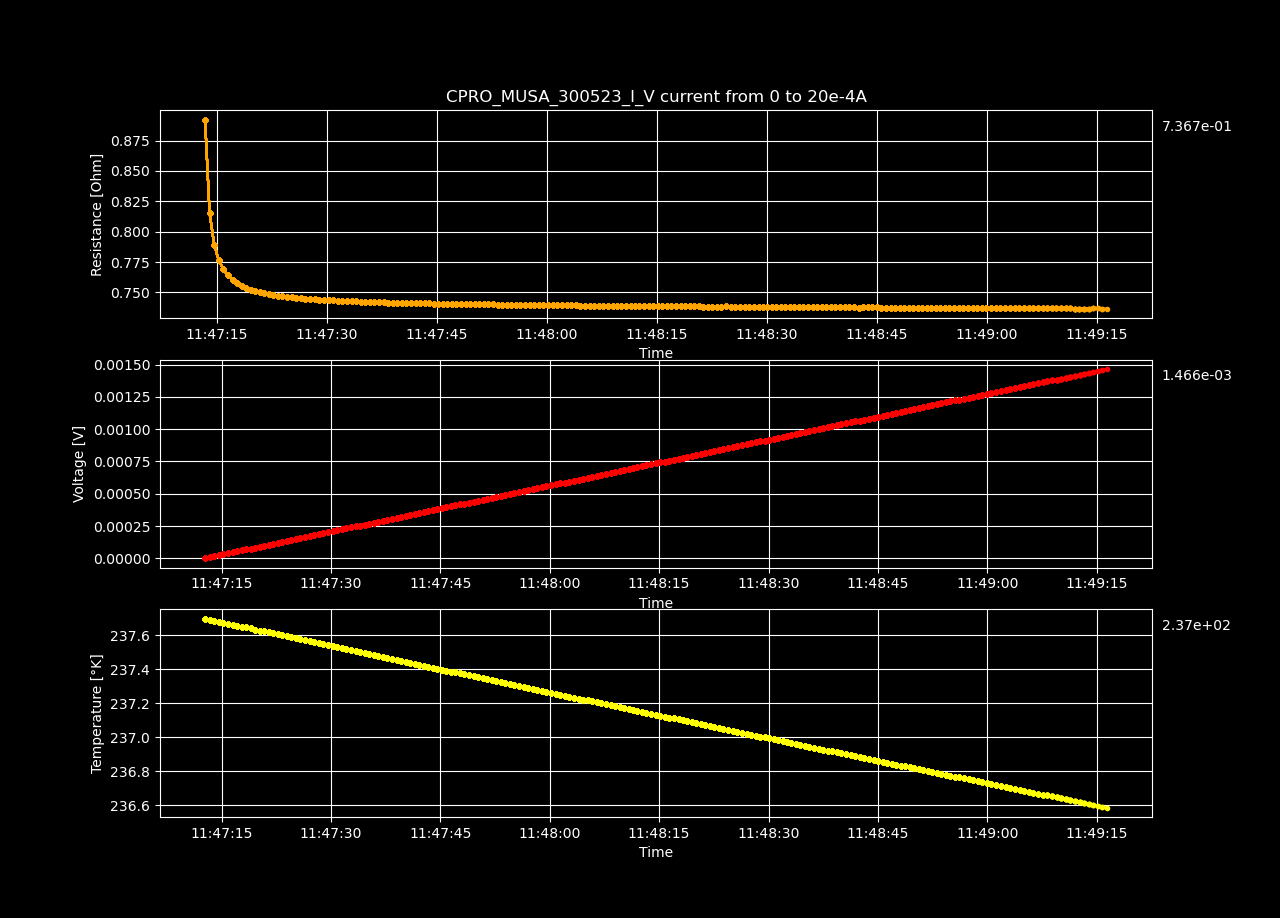

Values plotted in this chart, from the file beside it:
Datetime, Temperature [K], Voltage [V], Resistance [𝛀], Current Source [A], Electric Field [V/cm], Restivity [𝛀 cm], Current Density [A/cm2]
2023-05-30 11:47:12.745160, 237.7, 1.54283843e-06, inf, 0.0, 2.9669969807692306e-05, inf, 0.0
2023-05-30 11:47:13.392487, 237.7, 8.9668668e-06, 0.8922, 1.0050251256281408e-05, 0.0001724, 1.527, 0.0001129
2023-05-30 11:47:14.002307, 237.7, 1.63908952e-05, 0.8154, 2.0100502512562815e-05, 0.0003152, 1.396, 0.0002258
2023-05-30 11:47:14.630564, 237.7, 2.38011074e-05, 0.7894, 3.0150753768844224e-05, 0.0004577, 1.351, 0.0003388
2023-05-30 11:47:15.255782, 237.7, 3.12185806e-05, 0.7766, 4.020100502512563e-05, 0.0006004, 1.329, 0.0004517
2023-05-30 11:47:15.875135, 237.7, 3.86466429e-05, 0.7691, 5.0251256281407036e-05, 0.0007432, 1.316, 0.0005646
2023-05-30 11:47:16.514062, 237.7, 4.60711778e-05, 0.764, 6.030150753768845e-05, 0.000886, 1.308, 0.0006775
2023-05-30 11:47:17.139013, 237.7, 5.34916769e-05, 0.7603, 7.035175879396985e-05, 0.001029, 1.301, 0.0007905
2023-05-30 11:47:17.774656, 237.7, 6.09119743e-05, 0.7576, 8.040201005025126e-05, 0.001171, 1.297, 0.0009034
2023-05-30 11:47:18.396671, 237.6, 6.83266241e-05, 0.7554, 9.045226130653267e-05, 0.001314, 1.293, 0.001016
2023-05-30 11:47:19.012579, 237.6, 7.57464173e-05, 0.7537, 0.0001005, 0.001457, 1.29, 0.001129
2023-05-30 11:47:19.639028, 237.6, 8.31675214e-05, 0.7523, 0.0001106, 0.001599, 1.288, 0.001242
2023-05-30 11:47:20.266647, 237.6, 9.05862693e-05, 0.7511, 0.0001206, 0.001742, 1.286, 0.001355
2023-05-30 11:47:20.880384, 237.6, 9.79889153e-05, 0.75, 0.0001307, 0.001884, 1.284, 0.001468
2023-05-30 11:47:21.486819, 237.6, 0.0001054, 0.7492, 0.0001407, 0.002027, 1.282, 0.001581
2023-05-30 11:47:22.108739, 237.6, 0.0001128, 0.7485, 0.0001508, 0.00217, 1.281, 0.001694
2023-05-30 11:47:22.715208, 237.6, 0.0001203, 0.7479, 0.0001608, 0.002313, 1.28, 0.001807
2023-05-30 11:47:23.339053, 237.6, 0.0001277, 0.7473, 0.0001709, 0.002455, 1.279, 0.00192
2023-05-30 11:47:23.949995, 237.6, 0.0001351, 0.7468, 0.0001809, 0.002598, 1.278, 0.002033
2023-05-30 11:47:24.564858, 237.6, 0.0001425, 0.7464, 0.000191, 0.002741, 1.278, 0.002146
2023-05-30 11:47:25.194271, 237.6, 0.0001499, 0.746, 0.000201, 0.002884, 1.277, 0.002258
2023-05-30 11:47:25.819641, 237.6, 0.0001574, 0.7456, 0.0002111, 0.003026, 1.276, 0.002371
2023-05-30 11:47:26.462698, 237.6, 0.0001648, 0.7453, 0.0002211, 0.003169, 1.276, 0.002484
2023-05-30 11:47:27.075318, 237.6, 0.0001722, 0.7449, 0.0002312, 0.003311, 1.275, 0.002597
2023-05-30 11:47:27.723565, 237.6, 0.0001796, 0.7446, 0.0002412, 0.003454, 1.274, 0.00271
2023-05-30 11:47:28.348884, 237.6, 0.000187, 0.7443, 0.0002513, 0.003596, 1.274, 0.002823
2023-05-30 11:47:28.980360, 237.5, 0.0001944, 0.744, 0.0002613, 0.003739, 1.273, 0.002936
2023-05-30 11:47:29.600015, 237.5, 0.0002018, 0.7438, 0.0002714, 0.003881, 1.273, 0.003049
2023-05-30 11:47:30.225872, 237.5, 0.0002093, 0.7436, 0.0002814, 0.004024, 1.273, 0.003162
2023-05-30 11:47:30.852019, 237.5, 0.0002167, 0.7434, 0.0002915, 0.004167, 1.272, 0.003275
2023-05-30 11:47:31.482811, 237.5, 0.0002241, 0.7432, 0.0003015, 0.004309, 1.272, 0.003388
2023-05-30 11:47:32.126046, 237.5, 0.0002315, 0.7431, 0.0003116, 0.004452, 1.272, 0.003501
2023-05-30 11:47:32.743283, 237.5, 0.0002389, 0.7429, 0.0003216, 0.004595, 1.271, 0.003614
2023-05-30 11:47:33.373705, 237.5, 0.0002463, 0.7427, 0.0003317, 0.004737, 1.271, 0.003726
2023-05-30 11:47:33.999837, 237.5, 0.0002538, 0.7426, 0.0003417, 0.00488, 1.271, 0.003839
2023-05-30 11:47:34.630684, 237.5, 0.0002612, 0.7425, 0.0003518, 0.005022, 1.271, 0.003952
2023-05-30 11:47:35.260247, 237.5, 0.0002686, 0.7423, 0.0003618, 0.005165, 1.271, 0.004065
2023-05-30 11:47:35.871224, 237.5, 0.000276, 0.7422, 0.0003719, 0.005307, 1.27, 0.004178
2023-05-30 11:47:36.497980, 237.5, 0.0002834, 0.742, 0.0003819, 0.00545, 1.27, 0.004291
2023-05-30 11:47:37.129112, 237.5, 0.0002908, 0.7419, 0.000392, 0.005592, 1.27, 0.004404
2023-05-30 11:47:37.743793, 237.5, 0.0002982, 0.7418, 0.000402, 0.005735, 1.27, 0.004517
2023-05-30 11:47:38.376293, 237.5, 0.0003056, 0.7417, 0.0004121, 0.005877, 1.269, 0.00463
2023-05-30 11:47:38.994129, 237.5, 0.000313, 0.7416, 0.0004221, 0.00602, 1.269, 0.004743
2023-05-30 11:47:39.615131, 237.5, 0.0003205, 0.7415, 0.0004322, 0.006163, 1.269, 0.004856
2023-05-30 11:47:40.244745, 237.4, 0.0003279, 0.7415, 0.0004422, 0.006306, 1.269, 0.004969
2023-05-30 11:47:40.858022, 237.4, 0.0003353, 0.7414, 0.0004523, 0.006448, 1.269, 0.005082
2023-05-30 11:47:41.475432, 237.4, 0.0003427, 0.7413, 0.0004623, 0.006591, 1.269, 0.005195
2023-05-30 11:47:42.098371, 237.4, 0.0003501, 0.7412, 0.0004724, 0.006733, 1.269, 0.005307
2023-05-30 11:47:42.707174, 237.4, 0.0003575, 0.7412, 0.0004824, 0.006876, 1.269, 0.00542
2023-05-30 11:47:43.340756, 237.4, 0.0003649, 0.741, 0.0004925, 0.007018, 1.268, 0.005533
2023-05-30 11:47:43.962877, 237.4, 0.0003723, 0.741, 0.0005025, 0.00716, 1.268, 0.005646
2023-05-30 11:47:44.576669, 237.4, 0.0003798, 0.7409, 0.0005126, 0.007303, 1.268, 0.005759
2023-05-30 11:47:45.189843, 237.4, 0.0003872, 0.7408, 0.0005226, 0.007445, 1.268, 0.005872
2023-05-30 11:47:45.815460, 237.4, 0.0003945, 0.7407, 0.0005327, 0.007587, 1.268, 0.005985
2023-05-30 11:47:46.454120, 237.4, 0.000402, 0.7407, 0.0005427, 0.00773, 1.268, 0.006098
2023-05-30 11:47:47.067719, 237.4, 0.0004094, 0.7406, 0.0005528, 0.007873, 1.268, 0.006211
2023-05-30 11:47:47.677590, 237.4, 0.0004168, 0.7406, 0.0005628, 0.008015, 1.267, 0.006324
2023-05-30 11:47:48.303842, 237.4, 0.0004242, 0.7405, 0.0005729, 0.008158, 1.267, 0.006437
2023-05-30 11:47:48.952791, 237.4, 0.0004316, 0.7404, 0.0005829, 0.0083, 1.267, 0.00655
2023-05-30 11:47:49.576266, 237.4, 0.000439, 0.7404, 0.000593, 0.008443, 1.267, 0.006663
... 140 more rows
